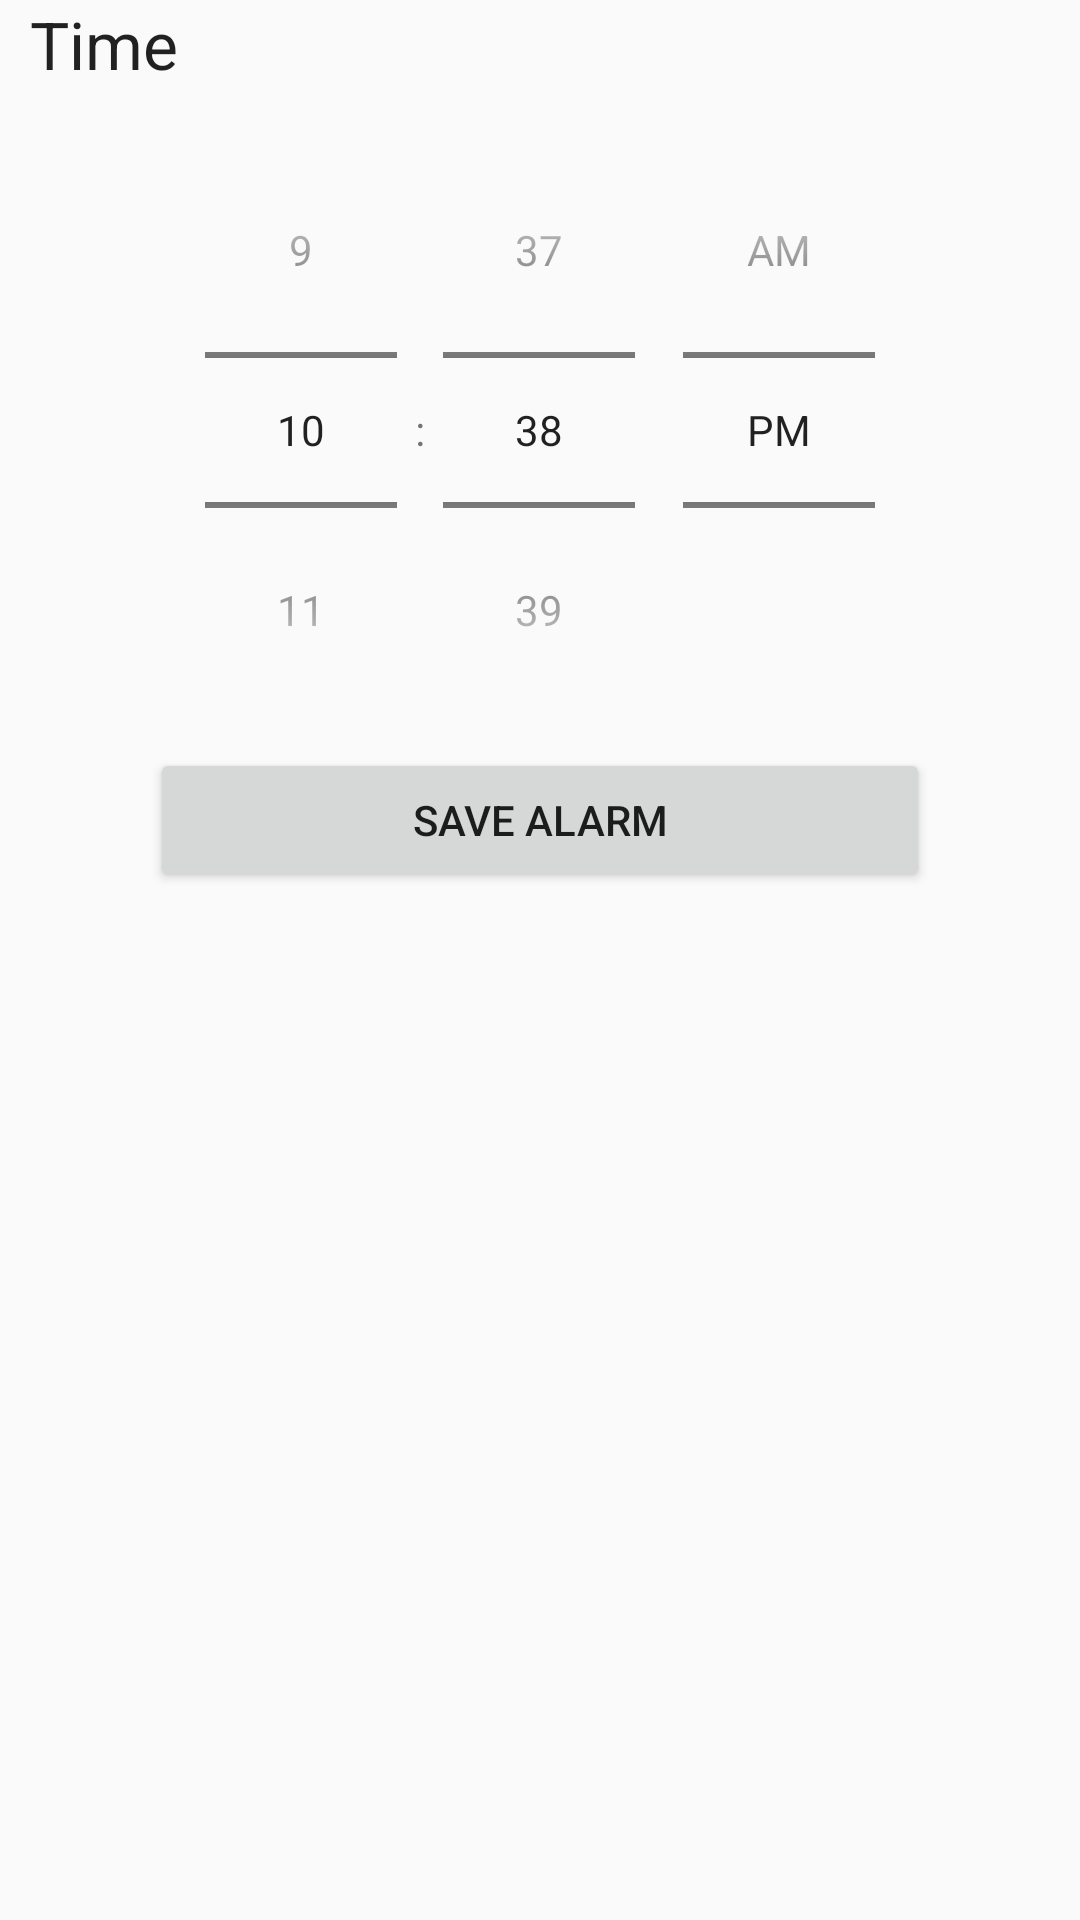

Android layout source for this screen:
<!-- AndroidManifest.xml: application theme AppTheme -->
<!-- res/layout/alarm_edit.xml -->
<?xml version="1.0" encoding="utf-8"?>
<ScrollView xmlns:android="http://schemas.android.com/apk/res/android"
    android:layout_width="match_parent" android:layout_height="match_parent">

    <LinearLayout
        android:orientation="vertical"
        android:layout_width="match_parent"
        android:layout_height="wrap_content">

        <TextView
            android:layout_width="match_parent"
            android:layout_height="wrap_content"
            android:text="@string/alarm_edit_time"
            android:textAppearance="?android:attr/textAppearanceLarge"
            android:layout_marginBottom="@dimen/alarm_edit_8dp"
            android:layout_marginHorizontal="10dp"/>

        <TimePicker
            android:layout_width="match_parent"
            android:layout_height="wrap_content"
            android:timePickerMode="spinner">

        </TimePicker>
        <LinearLayout
            android:layout_width="match_parent"
            android:layout_height="match_parent"
            android:id="@+id/alarm_preferences"
            android:orientation="vertical">

        </LinearLayout>
        <Button
            android:layout_width="match_parent"
            android:layout_height="wrap_content"
            android:text="@string/alarm_save"
            android:layout_marginHorizontal="50dp">

        </Button>

    </LinearLayout>

</ScrollView>
<!-- resources referenced by this layout -->
<resources>
  <dimen name="alarm_edit_8dp">8dp</dimen>
  <string name="alarm_edit_time">Time</string>
  <string name="alarm_save">Save alarm</string>
  <style name="AppTheme" parent="Theme.AppCompat.Light.DarkActionBar">
          
          <item name="colorPrimary">@color/colorPrimary</item>
          <item name="colorPrimaryDark">@color/colorPrimaryDark</item>
          <item name="colorAccent">@color/colorAccent</item>
          <item name="preferenceTheme">@style/PreferenceThemeOverlay</item>
      </style>
  <color name="colorPrimary">#3F51B5</color>
  <color name="colorPrimaryDark">#303F9F</color>
  <color name="colorAccent">#FF4081</color>
</resources>
